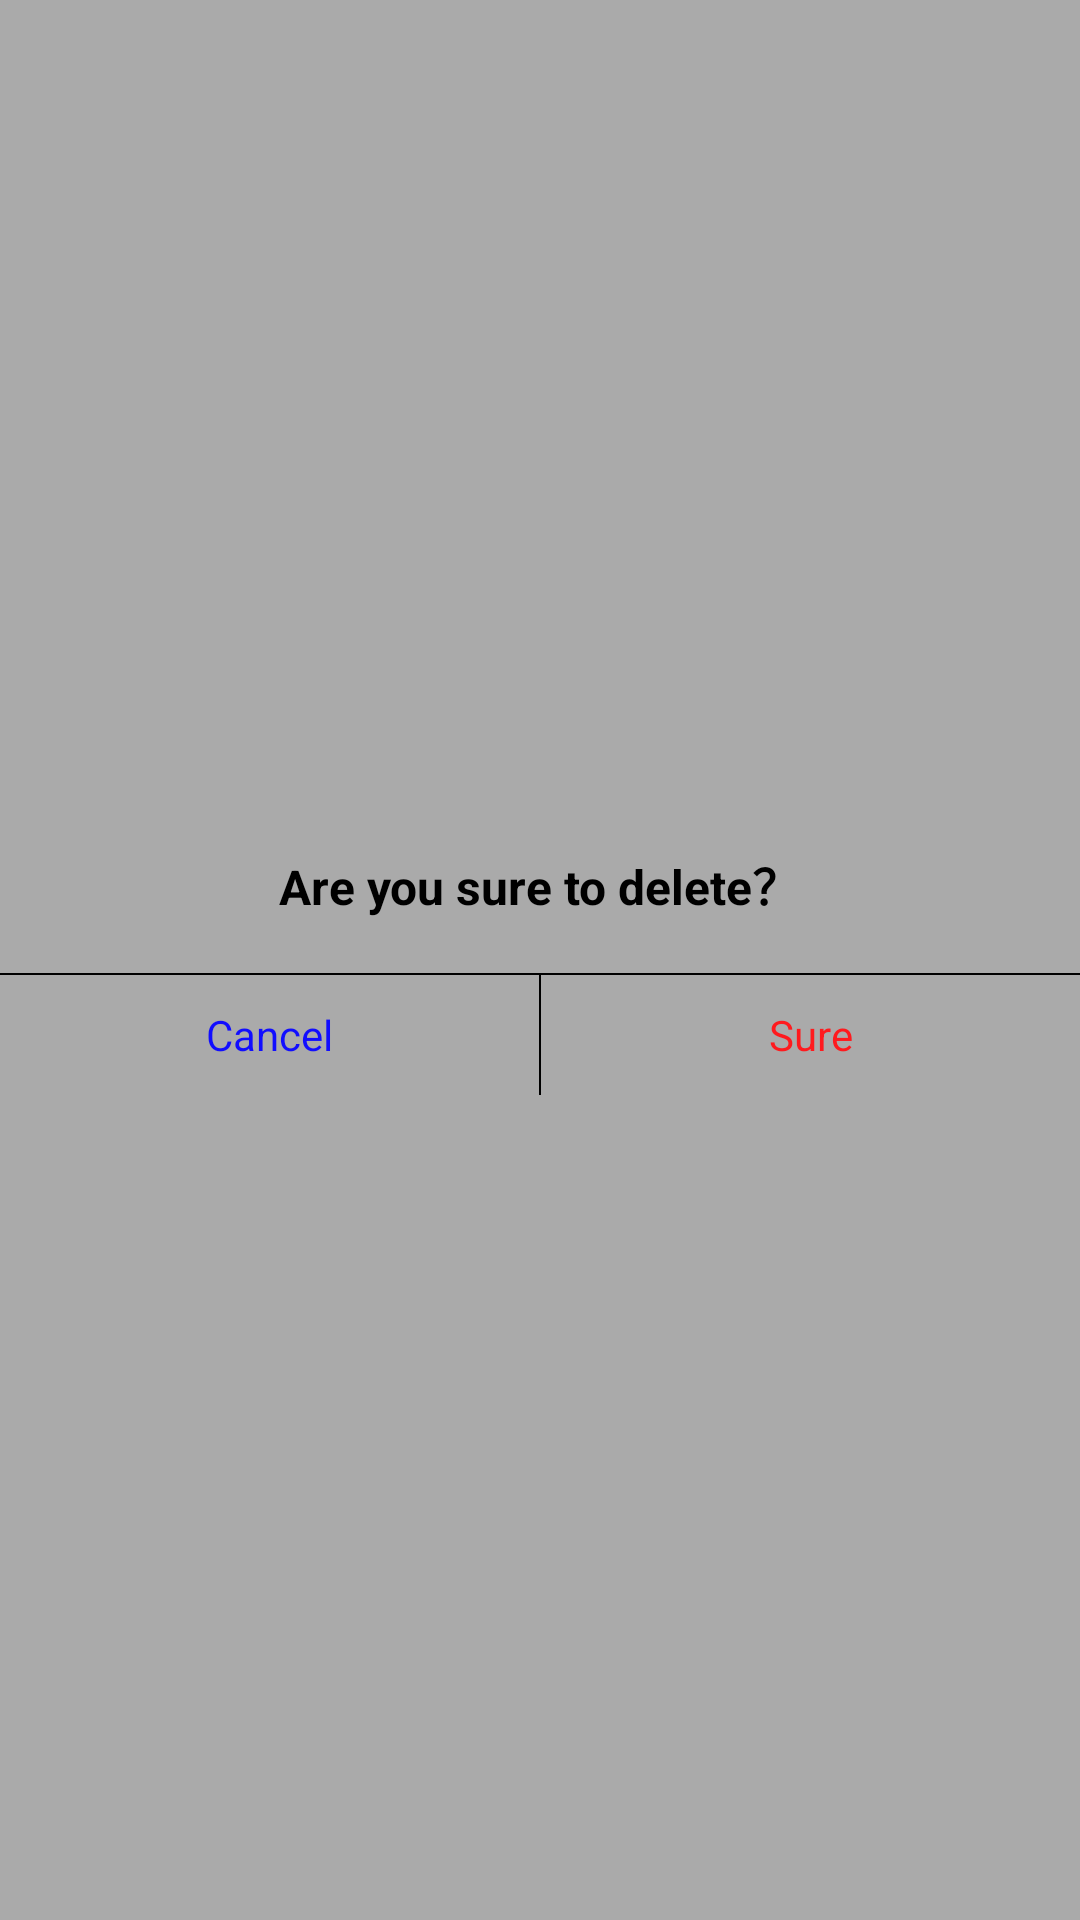

Here is an Android app screen rendered from its layout file. Give the layout XML and the strings, colors and styles it references.
<!-- AndroidManifest.xml: application theme AppTheme -->
<!-- res/layout/db_clear_view.xml -->
<?xml version="1.0" encoding="utf-8"?>
<LinearLayout xmlns:android="http://schemas.android.com/apk/res/android"
    android:gravity="center"
    android:orientation="vertical"
    android:background="#aaaaaa"
    android:layout_width="match_parent"
    android:layout_height="match_parent">
    <TextView
        android:textSize="16sp"
        android:textStyle="bold"
        android:textColor="@android:color/black"
        android:id="@+id/db_delete_label"
        android:layout_width="wrap_content"
        android:layout_height="wrap_content"
        android:layout_margin="8dp"
        android:text="@string/sure_delete"/>
    <View
        android:background="@android:color/black"
        android:layout_width="match_parent"
        android:layout_height="0.5dp"
        android:layout_marginTop="10dp"/>
    <LinearLayout
        android:layout_width="match_parent"
        android:layout_height="40dp">
        <TextView
            android:textSize="14sp"
            android:textColor="#110dff"
            android:gravity="center"
            android:id="@+id/db_delete_cancel"
            android:clickable="true"
            android:layout_width="0dp"
            android:layout_height="match_parent"
            android:text="@string/cancel"
            android:layout_weight="1"/>
        <View
            android:background="@android:color/black"
            android:layout_width="0.5dp"
            android:layout_height="match_parent"/>
        <TextView
            android:textSize="14sp"
            android:textColor="#ff1a1e"
            android:gravity="center"
            android:id="@+id/db_delete_sure"
            android:clickable="true"
            android:layout_width="0dp"
            android:layout_height="match_parent"
            android:text="@string/sure"
            android:layout_weight="1"/>
    </LinearLayout>
</LinearLayout>
<!-- resources referenced by this layout -->
<resources>
  <string name="cancel">Cancel</string>
  <string name="sure">Sure</string>
  <string name="sure_delete">Are you sure to delete？</string>
  <color name="colorAccent">#d81b60</color>
  <color name="colorPrimary">#008577</color>
  <color name="colorPrimaryDark">#00574b</color>
  <style name="Base.Theme.AppCompat.Light" parent="@style/Base.V23.Theme.AppCompat.Light">
      </style>
  <color name="primary_material_dark">@color/material_grey_900</color>
  <color name="primary_dark_material_dark">@android:color/black</color>
  <color name="material_grey_900">#ff212121</color>
  <color name="foreground_material_light">@android:color/black</color>
  <color name="background_material_light">@color/material_grey_50</color>
  <color name="highlighted_text_material_light">#66009688</color>
  <color name="foreground_material_dark">@android:color/white</color>
  <color name="background_floating_material_light">@android:color/white</color>
  <color name="button_material_light">#ffd6d7d7</color>
  <color name="ripple_material_light">#1f000000</color>
  <color name="material_grey_50">#fffafafa</color>
  <color name="background_material_dark">@color/material_grey_850</color>
  <color name="highlighted_text_material_dark">#6680cbc4</color>
  <color name="background_floating_material_dark">@color/material_grey_800</color>
  <color name="button_material_dark">#ff5a595b</color>
  <color name="ripple_material_dark">#33ffffff</color>
  <color name="material_grey_850">#ff303030</color>
  <color name="material_grey_800">#ff424242</color>
  <string name="abc_search_hint">Search…</string>
  <style name="Platform.AppCompat.Light" parent="@style/Platform.V21.AppCompat.Light">
      </style>
  <style name="Widget.AppCompat.TextView" parent="@style/Base.Widget.AppCompat.TextView">
      </style>
  <dimen name="abc_action_bar_default_height_material">56dp</dimen>
  <string name="abc_action_mode_done">Done</string>
  <style name="Widget.AppCompat.ActionMode" parent="@style/Base.Widget.AppCompat.ActionMode">
      </style>
  <style name="AlertDialog.AppCompat.Light" parent="@style/Base.AlertDialog.AppCompat.Light">
      </style>
  <style name="Widget.AppCompat.ButtonBar" parent="@style/Base.Widget.AppCompat.ButtonBar">
      </style>
  <style name="Widget.AppCompat.Button" parent="@style/Base.Widget.AppCompat.Button">
      </style>
  <color name="accent_material_light">@color/material_deep_teal_500</color>
  <color name="error_color_material_light">#ff5722</color>
  <color name="primary_material_light">@color/material_grey_100</color>
  <color name="primary_dark_material_light">@color/material_grey_600</color>
  <dimen name="abc_dialog_corner_radius_material">2dp</dimen>
  <dimen name="abc_dialog_padding_material">24dp</dimen>
  <style name="Widget.AppCompat.EditText" parent="@style/Base.Widget.AppCompat.EditText">
      </style>
  <style name="Widget.AppCompat.ImageButton" parent="@style/Base.Widget.AppCompat.ImageButton">
      </style>
  <dimen name="abc_list_item_height_material">64dp</dimen>
  <dimen name="abc_list_item_height_large_material">80dp</dimen>
  <dimen name="abc_list_item_height_small_material">48dp</dimen>
  <dimen name="abc_list_item_padding_horizontal_material">@dimen/abc_action_bar_content_inset_material</dimen>
  <style name="Theme.AppCompat.CompactMenu" parent="@style/Base.Theme.AppCompat.CompactMenu">
      </style>
  <dimen name="abc_panel_menu_list_width">296dp</dimen>
  <style name="Widget.AppCompat.RatingBar" parent="@style/Base.Widget.AppCompat.RatingBar">
      </style>
  <style name="Widget.AppCompat.Light.SearchView" parent="@style/Widget.AppCompat.SearchView">
      </style>
  <style name="Widget.AppCompat.SeekBar" parent="@style/Base.Widget.AppCompat.SeekBar">
      </style>
  <style name="Widget.AppCompat.Spinner" parent="@style/Base.Widget.AppCompat.Spinner">
      </style>
  <style name="Widget.AppCompat.Toolbar" parent="@style/Base.Widget.AppCompat.Toolbar">
      </style>
</resources>
